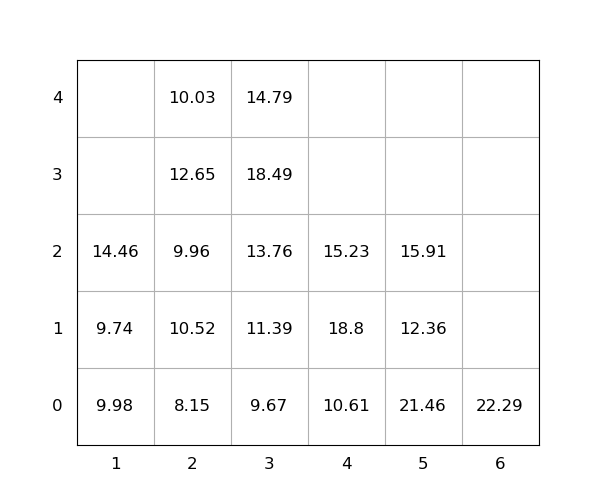

Values plotted in this chart, from the file beside it:
idx, loc_x, loc_y, loc_z, weight, group, score, seq, reloc, size(ft)
1, 3, 0, 0, 9.67, 0, 9.67, 0, 0, 20
2, 2, 0, 0, 8.15, 0, 8.15, 0, 0, 20
3, 4, 0, 0, 10.61, 0, 10.61, 0, 1.0, 20
4, 4, 0, 1, 18.8, 0, 18.8, 0, 1.0, 20
5, 5, 0, 0, 21.46, 0, 21.46, 0, 1.0, 20
6, 6, 0, 0, 22.29, 0, 22.29, 0, 1.0, 20
7, 3, 0, 1, 11.39, 0, 11.39, 0, 0, 20
8, 4, 0, 2, 15.23, 0, 15.23, 1, 1.0, 20
9, 2, 0, 1, 10.52, 0, 10.52, 2, 1.0, 20
10, 3, 0, 2, 13.76, 0, 13.76, 3, 0, 20
11, 2, 0, 2, 9.96, 0, 9.96, 4, 1.0, 20
12, 1, 0, 0, 9.98, 0, 9.98, 5, 1.0, 20
13, 3, 0, 3, 18.49, 0, 18.49, 6, 1.0, 20
14, 2, 0, 3, 12.65, 0, 12.65, 7, 1.0, 20
15, 2, 0, 4, 10.03, 0, 10.03, 8, 1.0, 20
16, 3, 0, 4, 14.79, 0, 14.79, 9, 1.0, 20
17, 5, 0, 1, 12.36, 0, 12.36, 10, 1.0, 20
18, 5, 0, 2, 15.91, 0, 15.91, 11, 1.0, 20
19, 1, 0, 1, 9.74, 0, 9.74, 12, 1.0, 20
20, 1, 0, 2, 14.46, 0, 14.46, 13, 1.0, 20
